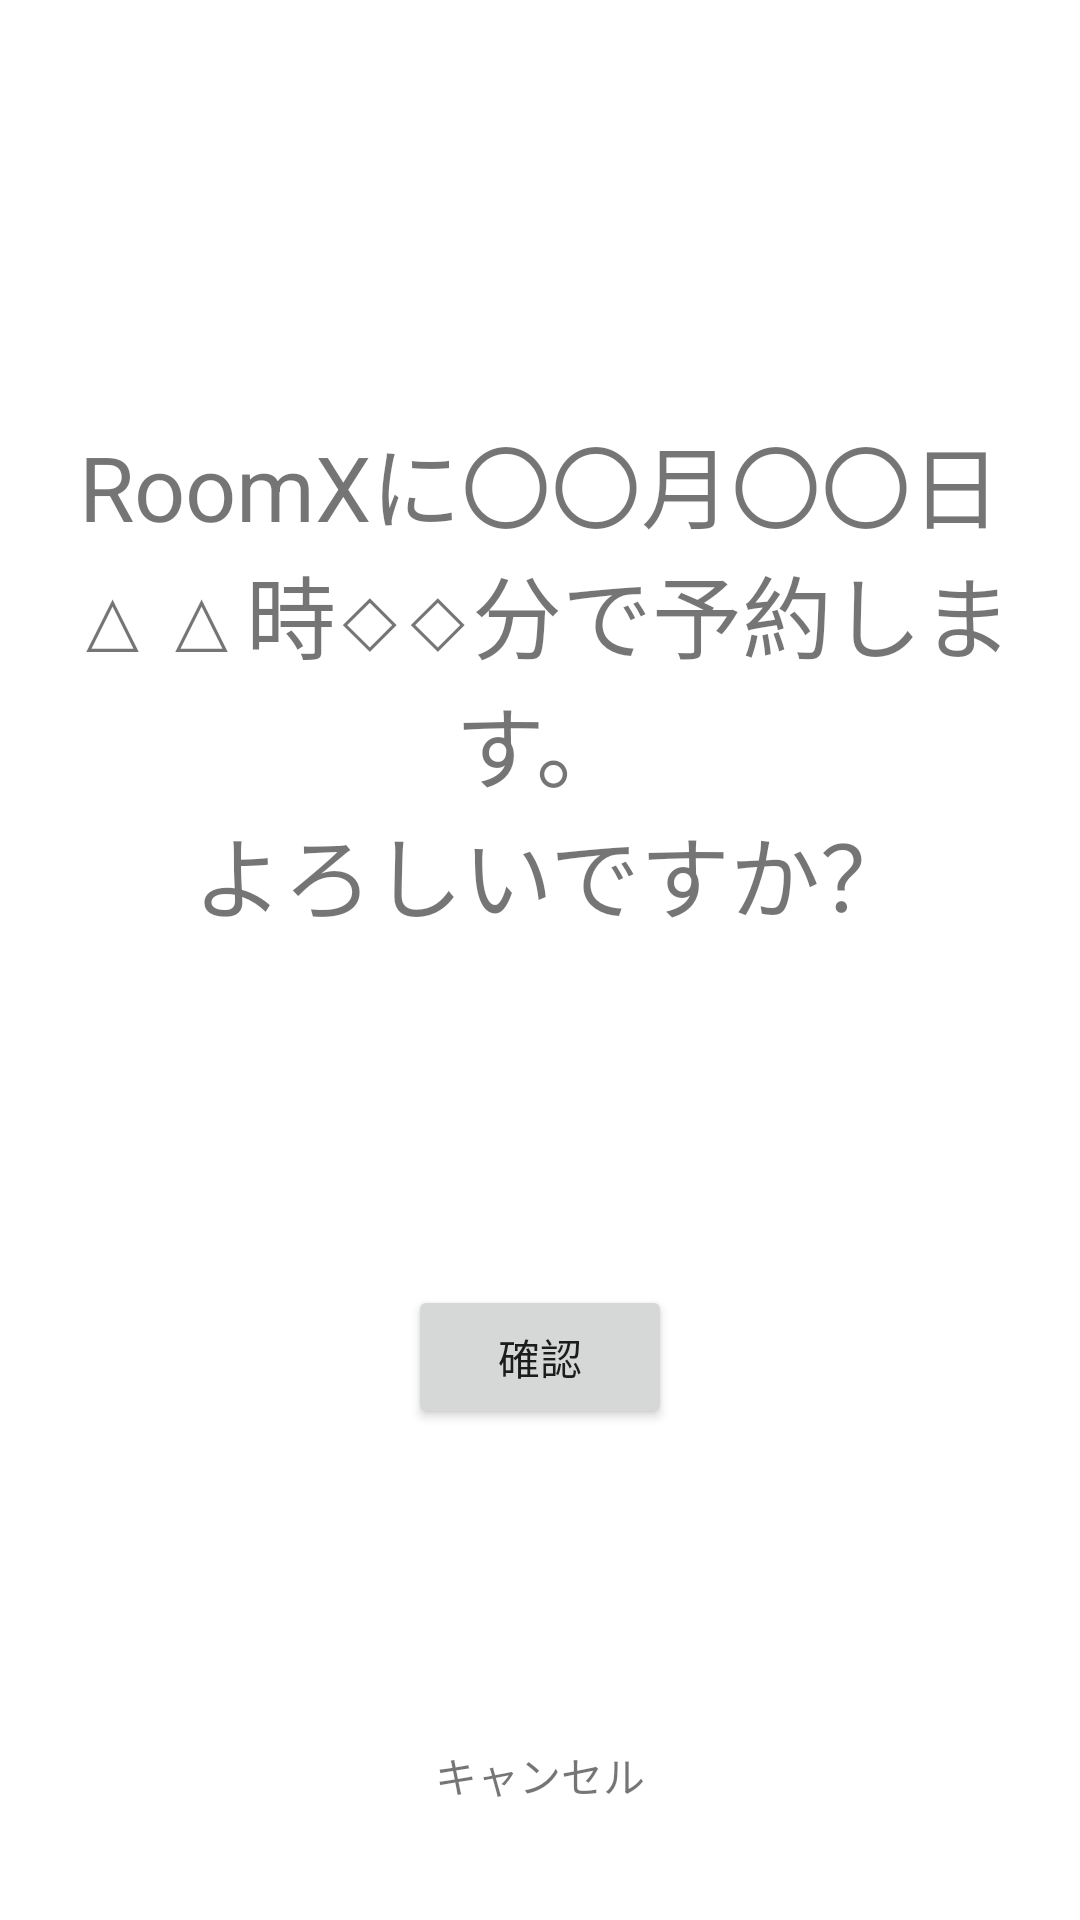

Layout XML and referenced resources for this Android screen:
<!-- AndroidManifest.xml: application theme Theme.CoReserve -->
<!-- res/layout/activity_reserve_confirmation.xml -->
<?xml version="1.0" encoding="utf-8"?>
<androidx.constraintlayout.widget.ConstraintLayout xmlns:android="http://schemas.android.com/apk/res/android"
    xmlns:app="http://schemas.android.com/apk/res-auto"
    xmlns:tools="http://schemas.android.com/tools"
    android:layout_width="match_parent"
    android:layout_height="match_parent"
    tools:context=".Reserve_confirmation">

    <LinearLayout
        android:layout_width="match_parent"
        android:layout_height="match_parent"
        android:orientation="vertical">
        <LinearLayout
            android:layout_width="match_parent"
            android:layout_height="match_parent"
            android:layout_weight="1.2"></LinearLayout>
        <LinearLayout
            android:layout_width="match_parent"
            android:layout_height="match_parent"
            android:layout_weight="1">
            <TextView
                android:id="@+id/conf_text"
                android:layout_width="match_parent"
                android:layout_height="match_parent"
                android:text="@string/rcf_def"
                android:textSize="@dimen/rcf_tv"
                android:textAlignment="center"/>
        </LinearLayout>
        <LinearLayout
            android:layout_width="match_parent"
            android:layout_height="match_parent"
            android:gravity="center"
            android:layout_weight="1.1">
            <Button
                android:id="@+id/re_con_accept"
                android:layout_width="wrap_content"
                android:layout_height="wrap_content"
                android:layout_gravity="center"
                android:text="@string/rcf_btn"/>
        </LinearLayout>
        <LinearLayout
            android:layout_width="match_parent"
            android:layout_height="match_parent"
            android:layout_weight="1.3">
            <TextView
                android:id="@+id/re_con_cancel"
                android:layout_width="match_parent"
                android:layout_height="match_parent"
                android:gravity="center"
                android:text="@string/cancel"/>
        </LinearLayout>
    </LinearLayout>
</androidx.constraintlayout.widget.ConstraintLayout>
<!-- resources referenced by this layout -->
<resources>
  <dimen name="rcf_tv">30dp</dimen>
  <string name="cancel">キャンセル</string>
  <string name="rcf_btn">確認</string>
  <string name="rcf_def">
          RoomXに〇〇月〇〇日△△時◇◇分で予約します。\n
          よろしいですか？
      </string>
  <style name="Theme.CoReserve" parent="Theme.MaterialComponents.DayNight.DarkActionBar">
          
          <item name="colorPrimary">@color/sky_p</item>
          <item name="colorPrimaryVariant">@color/sky_s</item>
          <item name="colorOnPrimary">@color/white</item>
          
          <item name="colorSecondary">@color/teal_200</item>
          <item name="colorSecondaryVariant">@color/teal_700</item>
          <item name="colorOnSecondary">@color/black</item>
          
          <item name="android:statusBarColor" tools:targetApi="l">?attr/colorPrimaryVariant</item>
          
      </style>
  <color name="sky_p">#FF6688FF</color>
  <color name="sky_s">#FF4466FF</color>
  <color name="white">#FFFFFFFF</color>
  <color name="teal_200">#FF03DAC5</color>
  <color name="teal_700">#FF018786</color>
  <color name="black">#FF000000</color>
</resources>
